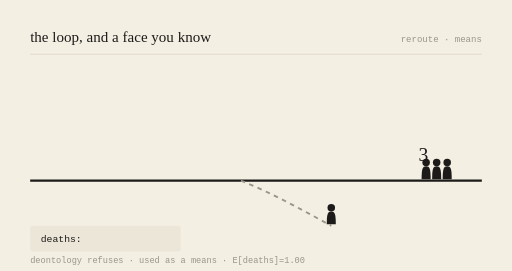
t = 0.00 s
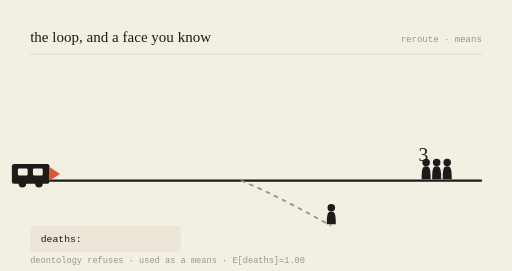
t = 0.78 s
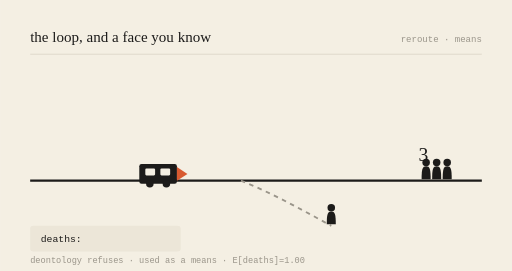
t = 2.16 s
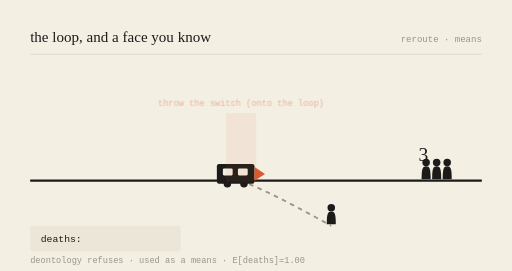
t = 3.00 s
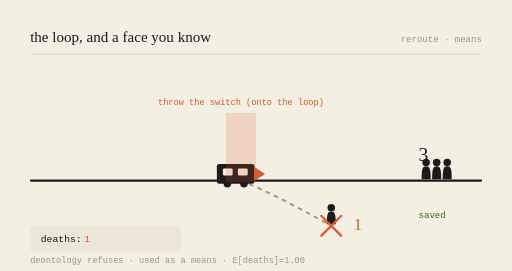
t = 3.99 s
t = 5.00 s: frame unchanged from t = 3.99 s, image omitted

The animated SVG that drew these frames (rendered in a browser with its animation timeline set to each time). Animation: 6 SMIL elements (animate=5,animateTransform=1); one cycle of 6.00 s, repeats indefinitely.

<svg viewBox="0 0 680 360" xmlns="http://www.w3.org/2000/svg" role="img" aria-labelledby="t-gen-20260910">
<title id="t-gen-20260910">the loop, and a face you know — animated</title>
<rect width="680" height="360" fill="#F4EFE3"/>
<text x="40" y="56" font-family="var(--font-serif), Georgia, serif" font-size="20" fill="#1c1b1a">the loop, and a face you know</text>
<text x="640" y="56" text-anchor="end" font-family="monospace" font-size="12" fill="#9a958a">reroute · means</text>
<line x1="40" y1="72" x2="640" y2="72" stroke="#d8d2c4" stroke-width="1"/>

<line x1="40" y1="240" x2="640" y2="240" stroke="#1c1b1a" stroke-width="3"/>
<path d="M320,240 C 360,256 400,278 440,300" stroke="#9a958a" stroke-width="2.5" fill="none" stroke-dasharray="6 6"/>

<g transform="translate(566,240) scale(1)" fill="#1c1b1a"><circle cx="0" cy="-24" r="5"/><path d="M0,-19 C-5,-19 -6,-15 -6,-2 L6,-2 C6,-15 5,-19 0,-19 Z"/></g><g transform="translate(580,240) scale(1)" fill="#1c1b1a"><circle cx="0" cy="-24" r="5"/><path d="M0,-19 C-5,-19 -6,-15 -6,-2 L6,-2 C6,-15 5,-19 0,-19 Z"/></g><g transform="translate(594,240) scale(1)" fill="#1c1b1a"><circle cx="0" cy="-24" r="5"/><path d="M0,-19 C-5,-19 -6,-15 -6,-2 L6,-2 C6,-15 5,-19 0,-19 Z"/></g>
<text x="556" y="214" font-family="var(--font-serif), Georgia, serif" font-size="26" fill="#1c1b1a">3</text>
<g opacity="0"><text x="556" y="290" font-family="monospace" font-size="12" fill="#3B6D11">saved</text><animate attributeName="opacity" values="0;0;1;1;0" keyTimes="0;0.52;0.57;0.92;1" dur="6s" repeatCount="indefinite"/></g>

<g transform="translate(440,300) scale(1)" fill="#1c1b1a"><circle cx="0" cy="-24" r="5"/><path d="M0,-19 C-5,-19 -6,-15 -6,-2 L6,-2 C6,-15 5,-19 0,-19 Z"/></g>
<g opacity="0"><line x1="426" y1="286" x2="454" y2="314" stroke="#D85A30" stroke-width="3"/><line x1="454" y1="286" x2="426" y2="314" stroke="#D85A30" stroke-width="3"/><animate attributeName="opacity" values="0;0;1;1;0" keyTimes="0;0.5;0.55;0.95;1" dur="6s" repeatCount="indefinite"/></g>
<text x="470" y="306" font-family="var(--font-serif), Georgia, serif" font-size="22" fill="#D85A30" opacity="0">1<animate attributeName="opacity" values="0;0;1;1;0" keyTimes="0;0.52;0.57;0.95;1" dur="6s" repeatCount="indefinite"/></text>

<g><animateTransform attributeName="transform" type="translate" values="-150,0;218,0;218,0;218,0;-150,0" keyTimes="0;0.5;0.55;0.9;1" dur="6s" repeatCount="indefinite"/>
<rect x="70" y="218" width="50" height="26" rx="3" fill="#1c1b1a"/>
<rect x="78" y="224" width="13" height="9" rx="1.5" fill="#F4EFE3"/>
<rect x="98" y="224" width="13" height="9" rx="1.5" fill="#F4EFE3"/>
<circle cx="84" cy="244" r="5" fill="#1c1b1a"/><circle cx="106" cy="244" r="5" fill="#1c1b1a"/>
<path d="M120,222 L134,231 L120,240 Z" fill="#D85A30"/></g>

<g opacity="0"><rect x="300" y="150" width="40" height="92" fill="#D85A30" opacity="0.18"/><text x="320" y="140" text-anchor="middle" font-family="monospace" font-size="11.5" fill="#D85A30">throw the switch (onto the loop)</text><animate attributeName="opacity" values="0;0;1;1;0" keyTimes="0;0.48;0.53;0.9;1" dur="6s" repeatCount="indefinite"/></g>

<rect x="40" y="300" width="200" height="34" rx="4" fill="#ece6d8"/>
<text x="54" y="322" font-family="monospace" font-size="13" fill="#1c1b1a">deaths: </text>
<text x="112" y="322" font-family="monospace" font-size="13" fill="#D85A30" opacity="0">1<animate attributeName="opacity" values="0;0;1;1;0" keyTimes="0;0.52;0.57;0.95;1" dur="6s" repeatCount="indefinite"/></text>
<text x="40" y="350" font-family="monospace" font-size="11.5" fill="#9a958a">deontology refuses · used as a means · E[deaths]=1.00</text>
</svg>
